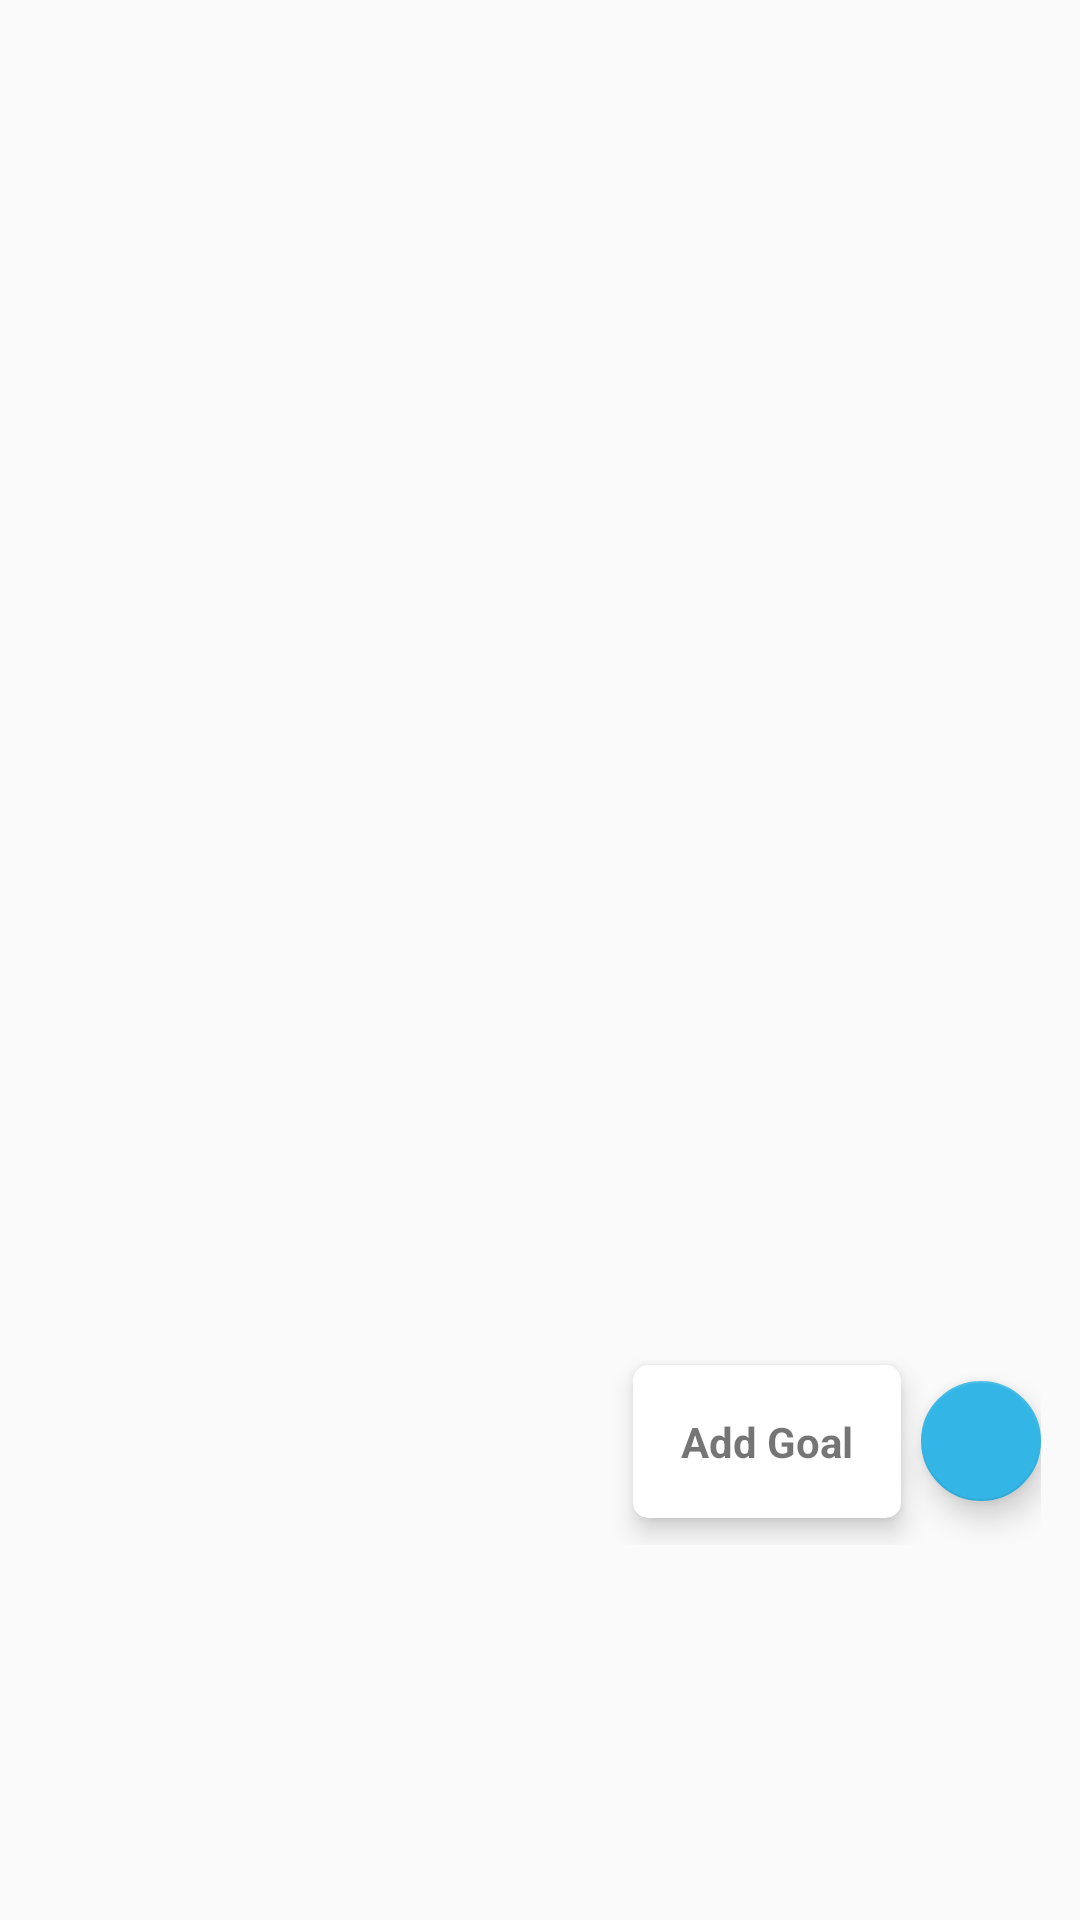

Android layout source for this screen:
<!-- AndroidManifest.xml: application theme AppTheme -->
<!-- res/layout/layout_fab_submenu.xml -->
<?xml version="1.0" encoding="utf-8"?>
<FrameLayout
    xmlns:android="http://schemas.android.com/apk/res/android"
    xmlns:app="http://schemas.android.com/apk/res-auto"
    android:id="@+id/fabFrame"
    android:layout_width="match_parent"
    android:layout_height="match_parent"
    android:layout_marginTop="?attr/actionBarSize"
    android:paddingBottom="@dimen/activity_vertical_margin"
    android:paddingLeft="@dimen/activity_horizontal_margin"
    android:paddingRight="@dimen/activity_horizontal_margin"
    android:paddingTop="@dimen/activity_vertical_margin"
    android:orientation="vertical">


    <LinearLayout
        android:id="@+id/layoutFabSave"
        android:layout_width="wrap_content"
        android:layout_height="wrap_content"
        android:layout_gravity="bottom|end"
        android:layout_marginEnd="8dp"
        android:layout_marginRight="8dp"
        android:layout_marginBottom="120dp"
        android:gravity="center_vertical"
        android:orientation="horizontal">

        <android.support.v7.widget.CardView
            android:layout_width="wrap_content"
            android:layout_height="wrap_content"
            app:cardBackgroundColor="@color/cardview_light_background"
            app:cardCornerRadius="@dimen/cardCornerRadius"
            app:cardElevation="@dimen/cardElevation"
            app:cardUseCompatPadding="true">

            <TextView
                android:id="@+id/cvtSave"
                android:layout_width="wrap_content"
                android:layout_height="wrap_content"
                android:paddingLeft="@dimen/cardview_horizontal_padding"
                android:paddingTop="@dimen/cardview_vertical_padding"
                android:paddingRight="@dimen/cardview_horizontal_padding"
                android:paddingBottom="@dimen/cardview_vertical_padding"
                android:text="@string/AddGoal"
                android:textAppearance="?android:attr/textAppearanceSmall"
                android:textStyle="bold" />
        </android.support.v7.widget.CardView>

        <android.support.design.widget.FloatingActionButton
            android:id="@+id/fabAdd"
            android:layout_width="wrap_content"
            android:layout_height="wrap_content"
            android:src="@drawable/ic_add_new"
            app:backgroundTint="@android:color/holo_blue_light"
            app:fabSize="mini" />

    </LinearLayout>
</FrameLayout>
<!-- resources referenced by this layout -->
<resources>
  <dimen name="activity_horizontal_margin">5dp</dimen>
  <dimen name="activity_vertical_margin">5dp</dimen>
  <dimen name="cardCornerRadius">5dp</dimen>
  <dimen name="cardElevation">5dp</dimen>
  <dimen name="cardview_horizontal_padding">16dp</dimen>
  <dimen name="cardview_vertical_padding">16dp</dimen>
  <string name="AddGoal">Add Goal</string>
  <style name="AppTheme" parent="Theme.AppCompat.Light.DarkActionBar">
          
            <item name="colorPrimary">@color/colorPrimary</item>
            <item name="colorPrimaryDark">@color/colorPrimaryDark</item>
            <item name="colorAccent">@color/colorAccent</item>
        </style>
  <color name="colorPrimary">#33b5e5</color>
  <color name="colorPrimaryDark">#1a9bcb</color>
  <color name="colorAccent">#3b4b4b4b</color>
</resources>
